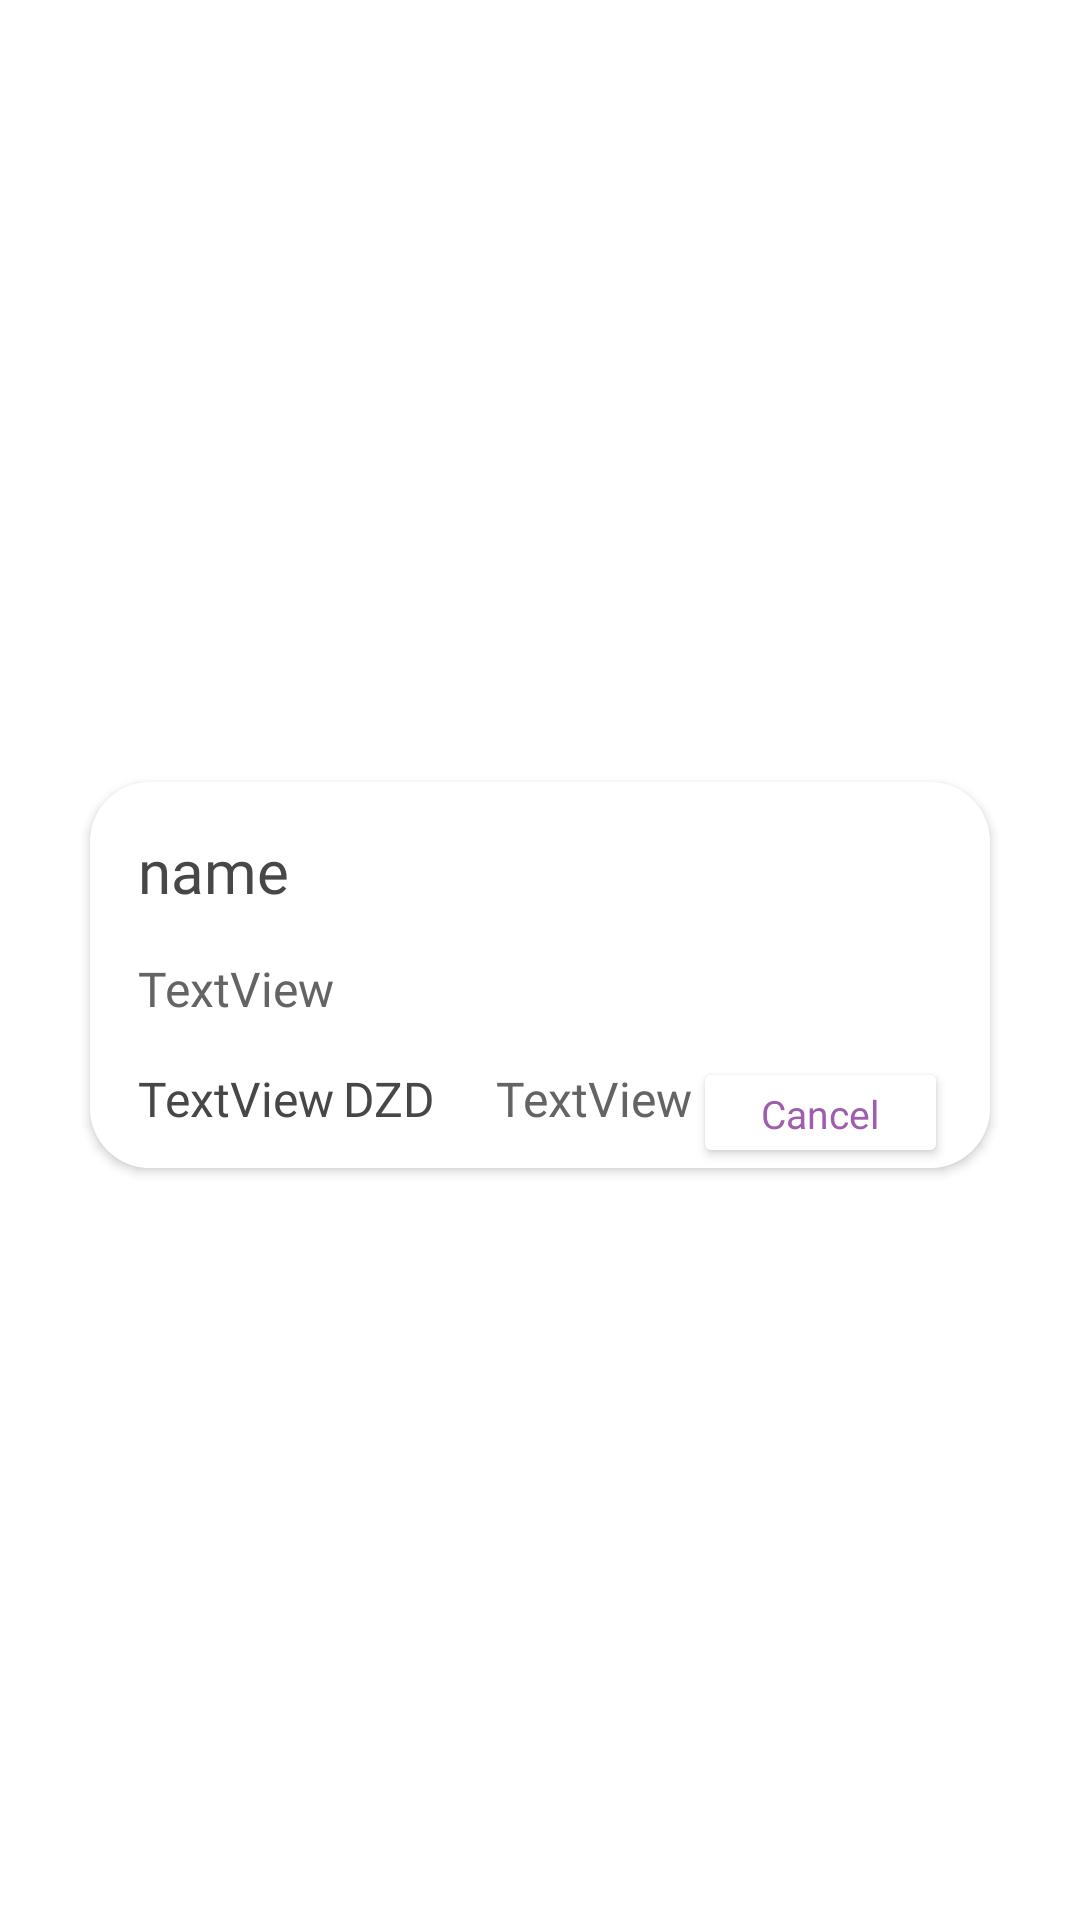

This screen was rendered from an Android layout file. Write that file and the resources it references.
<!-- AndroidManifest.xml: application theme Theme.GreenCycle -->
<!-- res/layout/order_waiting_provider_layout.xml -->
<?xml version="1.0" encoding="utf-8"?>
<androidx.constraintlayout.widget.ConstraintLayout xmlns:android="http://schemas.android.com/apk/res/android"
    xmlns:app="http://schemas.android.com/apk/res-auto"
    xmlns:tools="http://schemas.android.com/tools"
    android:layout_width="match_parent"
    android:layout_height="wrap_content" >

    <androidx.cardview.widget.CardView
        android:layout_width="match_parent"
        android:layout_height="wrap_content"
        android:layout_marginStart="30dp"
        android:layout_marginTop="15dp"
        android:layout_marginEnd="30dp"
        android:layout_marginBottom="5dp"
        app:cardBackgroundColor="@null"
        app:cardCornerRadius="20dp"
        app:layout_constraintBottom_toBottomOf="parent"
        app:layout_constraintEnd_toEndOf="parent"
        app:layout_constraintStart_toStartOf="parent"
        app:layout_constraintTop_toTopOf="parent">

        <androidx.constraintlayout.widget.ConstraintLayout
            android:layout_width="match_parent"
            android:layout_height="match_parent"
            android:background="#FFFFFF"
            android:backgroundTint="@null"
            app:layout_constraintBottom_toBottomOf="parent"
            app:layout_constraintEnd_toEndOf="parent"
            app:layout_constraintStart_toStartOf="parent"
            app:layout_constraintTop_toTopOf="parent">

            <TextView
                android:id="@+id/textView48"
                android:layout_width="wrap_content"
                android:layout_height="wrap_content"
                android:layout_marginStart="3dp"
                android:fontFamily="@font/montserrat_bold"
                android:text="DZD"
                android:textColor="#484747"
                android:textSize="16sp"
                app:layout_constraintBottom_toBottomOf="@+id/prix"
                app:layout_constraintStart_toEndOf="@+id/prix"
                app:layout_constraintTop_toTopOf="@+id/prix" />

            <TextView
                android:id="@+id/name"
                android:layout_width="wrap_content"
                android:layout_height="wrap_content"
                android:layout_marginStart="16dp"
                android:layout_marginTop="16dp"
                android:fontFamily="@font/montserrat_medium"
                android:text="name"
                android:textColor="#484747"
                android:textSize="20sp"
                app:layout_constraintStart_toStartOf="parent"
                app:layout_constraintTop_toTopOf="parent" />

            <TextView
                android:id="@+id/owner"
                android:layout_width="wrap_content"
                android:layout_height="wrap_content"
                android:layout_marginTop="15dp"
                android:fontFamily="@font/montserrat"
                android:text="TextView"
                android:textColor="#646464"
                android:textSize="16sp"
                app:layout_constraintStart_toStartOf="@+id/name"
                app:layout_constraintTop_toBottomOf="@+id/name" />


            <TextView
                android:id="@+id/poids"
                android:layout_width="wrap_content"
                android:layout_height="wrap_content"
                android:layout_marginStart="20dp"
                android:fontFamily="@font/montserrat_medium"
                android:text="TextView"
                android:textColor="#646464"
                android:textSize="16sp"
                app:layout_constraintBottom_toBottomOf="@+id/prix"
                app:layout_constraintStart_toEndOf="@+id/textView48"
                app:layout_constraintTop_toTopOf="@+id/prix"
                app:layout_constraintVertical_bias="0.0" />

            <Button
                android:id="@+id/cancel"
                android:layout_width="85dp"
                android:layout_height="37dp"
                android:layout_marginTop="7dp"
                android:layout_marginEnd="16dp"
                android:backgroundTint="#FFFFFF"
                android:fontFamily="@font/inter_semibold"
                android:text="Cancel"
                android:textAllCaps="false"
                android:textColor="#9E5EAE"
                android:textSize="13sp"
                app:cornerRadius="5dp"
                app:layout_constraintBottom_toBottomOf="@+id/poids"
                app:layout_constraintEnd_toEndOf="parent"
                app:layout_constraintStart_toStartOf="@+id/image"
                app:layout_constraintTop_toBottomOf="@+id/image"
                app:strokeColor="#9E5EAE"
                app:strokeWidth="1dp" />

            <TextView
                android:id="@+id/prix"
                android:layout_width="wrap_content"
                android:layout_height="wrap_content"
                android:layout_marginTop="15dp"
                android:fontFamily="@font/montserrat_bold"
                android:text="TextView"
                android:textColor="#484747"
                android:textSize="16sp"
                app:layout_constraintStart_toStartOf="@+id/owner"
                app:layout_constraintTop_toBottomOf="@+id/owner" />

            <ImageView
                android:id="@+id/image"
                android:layout_width="85dp"
                android:layout_height="81dp"
                android:layout_marginTop="16dp"
                app:layout_constraintEnd_toEndOf="parent"
                app:layout_constraintHorizontal_bias="0.916"
                app:layout_constraintStart_toEndOf="@+id/name"
                app:layout_constraintTop_toTopOf="parent"
                tools:srcCompat="@tools:sample/avatars" />

        </androidx.constraintlayout.widget.ConstraintLayout>
    </androidx.cardview.widget.CardView>
</androidx.constraintlayout.widget.ConstraintLayout>
<!-- resources referenced by this layout -->
<resources>
  <style name="Theme.GreenCycle" parent="Theme.MaterialComponents.DayNight.NoActionBar">
          
          <item name="colorPrimary">@color/purple_500</item>
          <item name="colorPrimaryVariant">@color/purple_700</item>
          <item name="colorOnPrimary">@color/white</item>
          
          <item name="colorSecondary">@color/teal_200</item>
          <item name="colorSecondaryVariant">@color/teal_700</item>
          <item name="colorOnSecondary">@color/black</item>
          
  
          
          <item name="android:statusBarColor">?attr/colorOnSecondary</item>
      </style>
  <color name="purple_500">#FF6200EE</color>
  <color name="purple_700">#FF3700B3</color>
  <color name="white">#FFFFFFFF</color>
  <color name="teal_200">#FF03DAC5</color>
  <color name="teal_700">#FF018786</color>
  <color name="black">#FF000000</color>
</resources>
